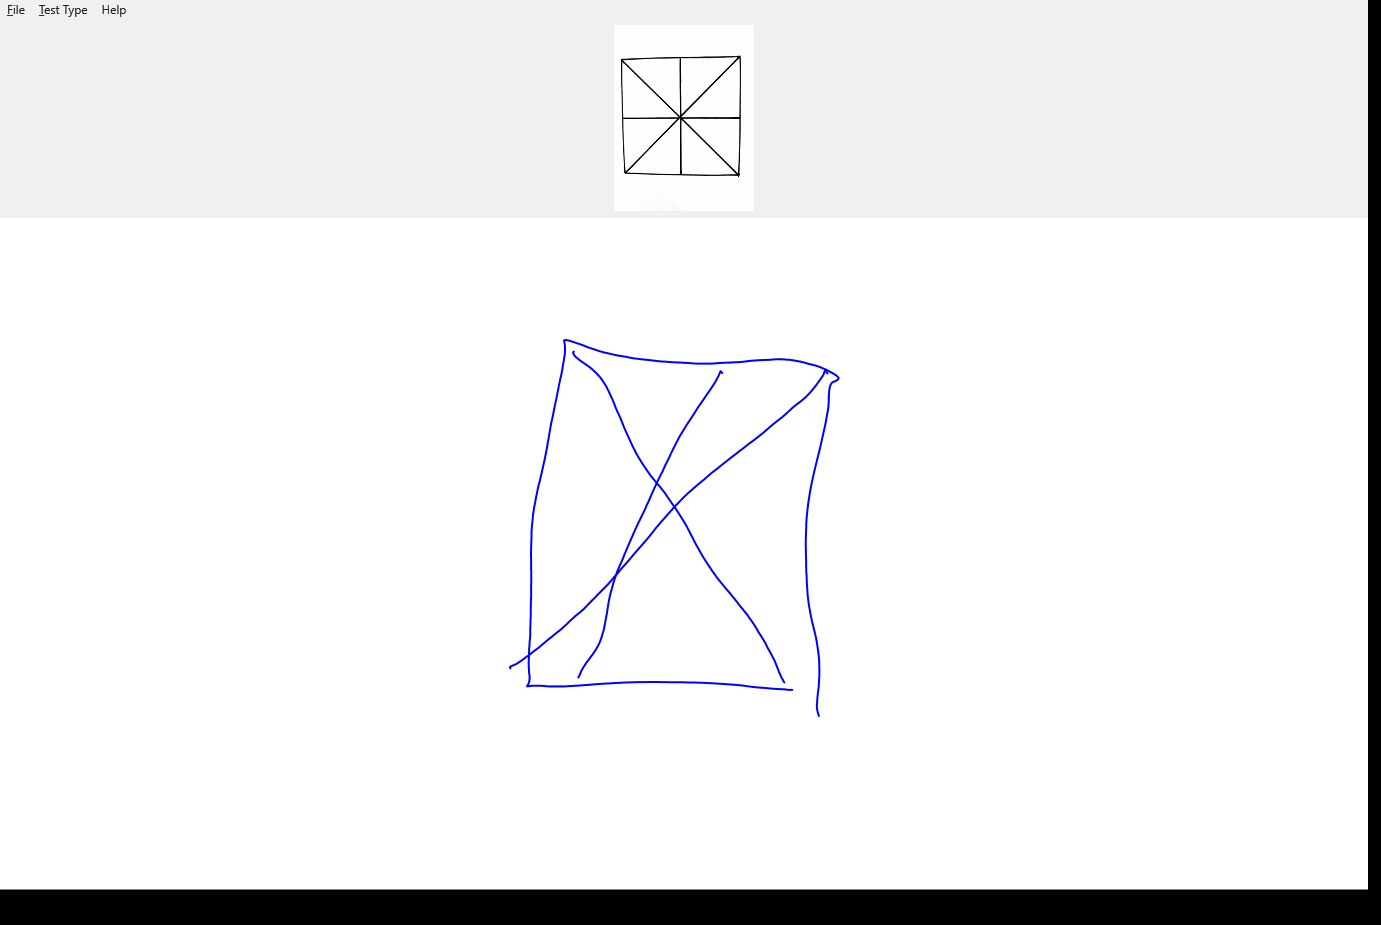

The table this chart was drawn from, first rows:
X, Y, Pressure, TiltX, TiltY, Time
818.4, 714.7, 0.2346, 11682, 10847, 00:02.6509029
817.7, 712.1, 0.2493, 11682, 10847, 00:02.6559397
816.8, 705.3, 0.3862, 11630, 10809, 00:02.6755128
817.7, 695.1, 0.4158, 11630, 10809, 00:02.6755128
818.4, 688.7, 0.4424, 11597, 10864, 00:02.6907008
818.7, 686.3, 0.4529, 11597, 10864, 00:02.7012126
818.9, 681.3, 0.4739, 11597, 10864, 00:02.7168379
819.2, 666.8, 0.5134, 11546, 10942, 00:02.7324593
818.2, 652.3, 0.5442, 11514, 10987, 00:02.7324593
817.7, 648.3, 0.5525, 11497, 11012, 00:02.7480815
814.4, 631.1, 0.5835, 11442, 11083, 00:02.7637062
810.3, 612.8, 0.6123, 11352, 11189, 00:02.7793254
809.4, 608.4, 0.6196, 11333, 11211, 00:02.7793254
807.5, 594.8, 0.6289, 11255, 11291, 00:02.7793254
807.3, 590.1, 0.6289, 11255, 11291, 00:02.8014604
806.5, 576.3, 0.634, 11159, 11380, 00:02.8170934
805.8, 549.5, 0.6604, 10988, 11514, 00:02.8330086
806, 532.1, 0.6868, 10877, 11589, 00:02.8486907
807, 513.4, 0.6992, 10814, 11697, 00:02.8655796
809.8, 492.7, 0.7034, 10775, 11794, 00:02.8655796
810.8, 487.2, 0.7034, 10809, 11842, 00:02.8812059
814.4, 470.7, 0.7034, 10721, 11885, 00:02.8968273
819.4, 450.3, 0.7034, 10639, 11923, 00:02.8968273
820.5, 445.7, 0.7014, 10607, 11936, 00:02.9019902
821.5, 441.2, 0.7014, 10607, 11936, 00:02.9176600
825.2, 424.6, 0.7014, 10547, 11961, 00:02.9332515
827.6, 411.3, 0.7014, 10462, 11993, 00:02.9332515
828.1, 408.8, 0.7014, 10460, 12052, 00:02.9488627
828.6, 402, 0.7034, 10403, 12072, 00:02.9488627
828.8, 400.3, 0.7034, 10375, 12081, 00:02.9644804
828.9, 394.1, 0.7034, 10375, 12147, 00:02.9801086
829.2, 390.1, 0.7012, 10371, 12208, 00:02.9957233
829.8, 387, 0.6992, 10371, 12208, 00:03.0178710
830.8, 384.3, 0.6948, 10371, 12208, 00:03.0334902
831.6, 382.9, 0.6926, 10340, 12217, 00:03.0491153
832.8, 382.2, 0.6885, 10340, 12217, 00:03.0491153
833.1, 381.9, 0.6885, 10340, 12217, 00:03.0648112
834.6, 381.3, 0.6865, 10340, 12289, 00:03.0804245
836, 380.6, 0.6865, 10308, 12298, 00:03.1025165
837.3, 379.9, 0.6885, 10308, 12298, 00:03.1025165
837.6, 379.6, 0.6885, 10308, 12298, 00:03.1182198
838.3, 378.7, 0.6965, 10308, 12298, 00:03.1338564
838.6, 378.1, 0.7004, 10273, 12307, 00:03.1494235
838, 377, 0.7053, 10241, 12315, 00:03.1494235
837.8, 376.7, 0.7053, 10241, 12315, 00:03.1651139
836.8, 375.9, 0.7075, 10241, 12315, 00:03.1806724
835.2, 374.7, 0.7095, 10236, 12387, 00:03.1806724
834.6, 374.4, 0.7095, 10236, 12387, 00:03.1962595
832.3, 373, 0.7114, 10236, 12387, 00:03.1962595
831.5, 372.5, 0.7114, 10236, 12387, 00:03.2184109
826.1, 369.7, 0.7114, 10236, 12387, 00:03.2340245
820.7, 367.3, 0.7114, 10236, 12387, 00:03.2340245
819.1, 366.7, 0.7114, 10236, 12387, 00:03.2496455
813.5, 365.1, 0.7114, 10236, 12387, 00:03.2496455
811.8, 364.5, 0.7114, 10202, 12395, 00:03.2652760
806, 363, 0.7085, 10202, 12395, 00:03.2808903
794.6, 360.5, 0.7092, 10202, 12395, 00:03.2808903
792.2, 360.1, 0.7112, 10202, 12395, 00:03.2965127
784.5, 359.4, 0.7112, 10202, 12395, 00:03.3186674
765.9, 359.9, 0.7092, 10202, 12395, 00:03.3342851
... 316 more rows
